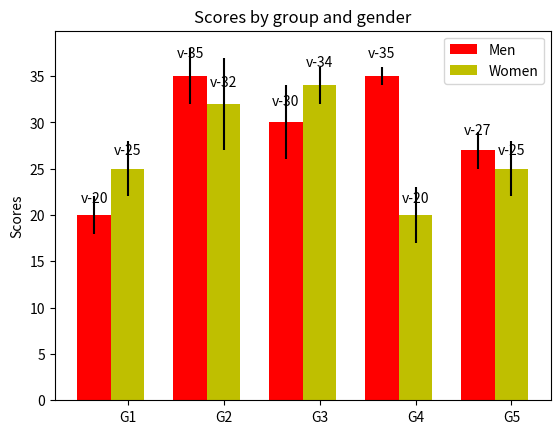

Write Python code to recreate this figure.
# -*- coding: utf-8 -*-
"""
Created on Thu Jan 15 17:19:05 2015

[redacted]
"""

import numpy as np
import matplotlib.pyplot as plt

N = 5
menMeans = (20, 35, 30, 35, 27)
menStd = (2, 3, 4, 1, 2)

ind = np.arange(N)  # the x locations for the groups
WIDTH = 0.35       # the width of the bars

fig, ax = plt.subplots()
rects1 = ax.bar(ind, menMeans, WIDTH, color='r', yerr=menStd)

womenMeans = (25, 32, 34, 20, 25)
womenStd = (3, 5, 2, 3, 3)
rects2 = ax.bar(ind+WIDTH, womenMeans, WIDTH, color='y', yerr=womenStd)

# add some text for labels, title and axes ticks
ax.set_ylabel('Scores')
ax.set_title('Scores by group and gender')
ax.set_xticks(ind+WIDTH)
ax.set_xticklabels(('G1', 'G2', 'G3', 'G4', 'G5'))

ax.legend((rects1[0], rects2[0]), ('Men', 'Women'))


def autolabel(rects):
    """ attach some text labels """
    for rect in rects:
        height = rect.get_height()
        ax.text(rect.get_x()+rect.get_width()/2., 1.05*height, f"v-{height}",
                ha='center', va='bottom')


autolabel(rects1)
autolabel(rects2)
plt.show()
